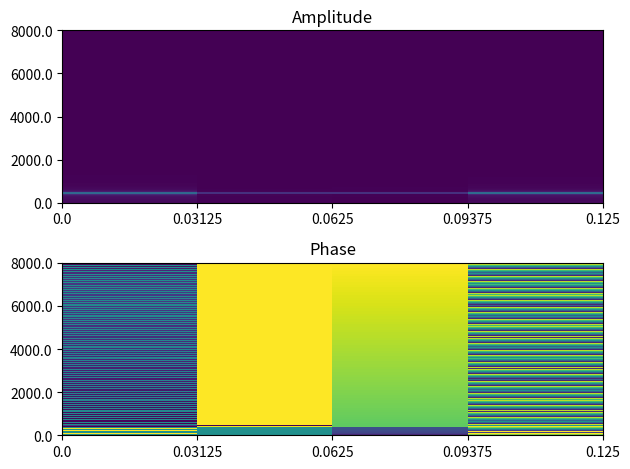

The matplotlib source for this figure:
import numpy as np
import matplotlib.pyplot as plt


def padding(L, S, x):
    zeros = np.zeros(L - S, dtype=float)
    x_pad = np.concatenate((zeros, x, zeros))
    x_pad_mod = len(x_pad) % S
    if x_pad_mod != 0:
        zeros = np.zeros(x_pad_mod, dtype=float)
        x_pad = np.concatenate((x_pad, zeros))

    return x_pad


def divide_frame(L, S, x):
    x_pad = padding(L, S, x)
    T = (len(x_pad) - L) // S + 1
    x_div = np.empty([T, L], dtype=float)
    for t in range(T):
        x_t = np.zeros(L, dtype=float)
        for i in range(L):
            if len(x_pad) > (t * S + i):
                x_t[i] = x_pad[t * S + i]
        x_div[t] = x_t

    return x_div


def stft(L, S, x):
    x_div = divide_frame(L, S, x)
    win = np.hamming(L)
    T = len(x_div)
    x_stft = np.empty([int(L / 2 + 1), T], dtype=complex)
    for t in range(T):
        x_stft[:, t] = np.fft.rfft(win * x_div[t, :])

    return x_stft


def convert_scale(fs, L, S):
    f_phy = fs / (L + 2)
    t_phy = S / fs

    return f_phy, t_phy


if __name__ == "__main__":
    A = 1
    f = 440
    fs = 16000
    sec = 0.1
    L = 1000
    S = 500

    t = np.arange(0, fs * sec) / fs
    x = A * np.sin(2 * np.pi * f * t)

    X = stft(L, S, x)

    fig, ax = plt.subplots(nrows=2, ncols=1)
    f_phy, t_phy = convert_scale(fs, L, S)

    ax[0].pcolormesh(np.abs(X))
    ax[0].set_title("Amplitude")
    ax[0].set_xticks(
        np.linspace(0, X.shape[1], 5),
        np.linspace(0, X.shape[1] * t_phy, 5),
    )
    ax[0].set_yticks(
        np.linspace(0, X.shape[0], 5),
        np.linspace(0, X.shape[0] * f_phy, 5),
    )

    ax[1].pcolormesh(np.angle(X))
    ax[1].set_title("Phase")
    ax[1].set_xticks(
        np.linspace(0, X.shape[1], 5),
        np.linspace(0, X.shape[1] * t_phy, 5),
    )
    ax[1].set_yticks(
        np.linspace(0, X.shape[0], 5),
        np.linspace(0, X.shape[0] * f_phy, 5),
    )

    plt.tight_layout()
    plt.show()
